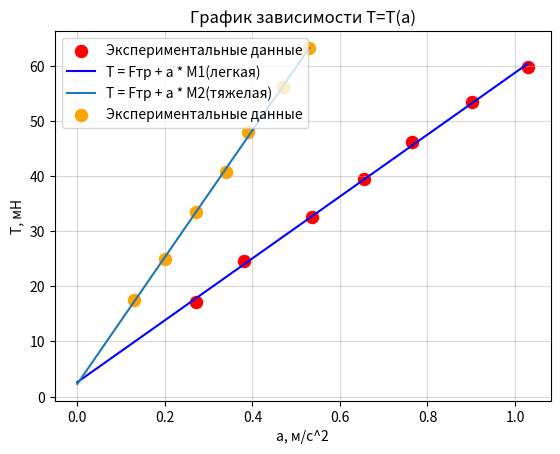

Write Python code to recreate this figure.
import math
import numpy as np
import scipy
from scipy.stats import norm
import matplotlib.pyplot as plt
import math

a = [0.270384615,
     0.381230769,
     0.536,
     0.654769231,
     0.764846154,
     0.901923077,
     1.030153846]

t = [17.18930769,
     24.5408,
     32.494,
     39.41049231,
     46.18128462,
     53.50846154,
     59.77095385]

V = 0
N = 0
am = sum(a) / len(a)  # x
tm = sum(t) / len(t)  # y
plt.scatter(a, t, color="red", s=75, label="Экспериментальные данные")
for i in range(len(a)):
    V += (a[i] - am) * (t[i] - tm)
    N += (a[i] - am) ** 2
m = V / N
f = tm - am * m
x = np.linspace(0, max(a))
plt.plot(x, x * m + f, color="blue", label="T = Fтр + a * М1(легкая)")
plt.legend(loc="upper left")
plt.grid(alpha=0.5)
plt.title('График зависимости T=T(a)')
plt.ylabel('T, мH')
plt.xlabel('a, м/c^2')

print('Ftr = ' + str(f) + '   M1 = ' + str(m))
d = []
D = 0
Dyy = 0
Dxx = 0
dsq = 0
xx = 0
yy = 0
xy = 0
for i in range(len(a)):
    d.append(t[i] - (f + m * a[i]))
    D += (a[i] - am) ** 2
    dsq += (t[i] - (f + m * a[i])) ** 2
    xy += t[i] * a[i]
    xx += a[i] ** 2
    yy += t[i] ** 2

Sb = dsq / (D * (len(a) - 2))
Sa = (1 / len(a) + am ** 2 / D) * dsq / (len(a) - 2)
x = 1
delta = math.sqrt(4 * Sa ** 2 + Sb * x ** 2)
sigma = math.sqrt((yy / xx - m ** 2) / (len(a) - 2))
print('sigma = ' + str(sigma))

a = [
    0.13,
    0.20,
    0.27,
    0.34,
    0.39,
    0.47,
    0.53
]

t = [17.44,
     25.01,
     33.42,
     40.77,
     48.07,
     56.13,
     63.17]
V = 0
N = 0
am = sum(a) / len(a)  # x
tm = sum(t) / len(t)  # y

for i in range(len(a)):
    V += (a[i] - am) * (t[i] - tm)
    N += (a[i] - am) ** 2
m = V / N
f = tm - am * m
x = np.linspace(0, max(a))
plt.plot(x, x * m + f, label="T = Fтр + a * М2(тяжелая)")
plt.scatter(a, t, s=75, color="orange", label="Экспериментальные данные")
plt.legend(loc="upper left")
plt.grid(alpha=0.5)
plt.title('График зависимости T=T(a)')
plt.ylabel('T, мH')
plt.xlabel('a, м/c^2')

print('Ftr = ' + str(f) + '   M1 = ' + str(m))
d = []
D = 0
Dyy = 0
Dxx = 0
dsq = 0
xx = 0
yy = 0
xy = 0
for i in range(len(a)):
    d.append(t[i] - (f + m * a[i]))
    D += (a[i] - am) ** 2
    dsq += (t[i] - (f + m * a[i])) ** 2
    xy += t[i] * a[i]
    xx += a[i] ** 2
    yy += t[i] ** 2

Sb = dsq / (D * (len(a) - 2))
Sa = (1 / len(a) + am ** 2 / D) * dsq / (len(a) - 2)
x = 1
delta = math.sqrt(4 * Sa ** 2 + Sb * x ** 2)
sigma = math.sqrt((yy / xx - m ** 2) / (len(a) - 2))
print('sigma = ' + str(sigma))
plt.show()
